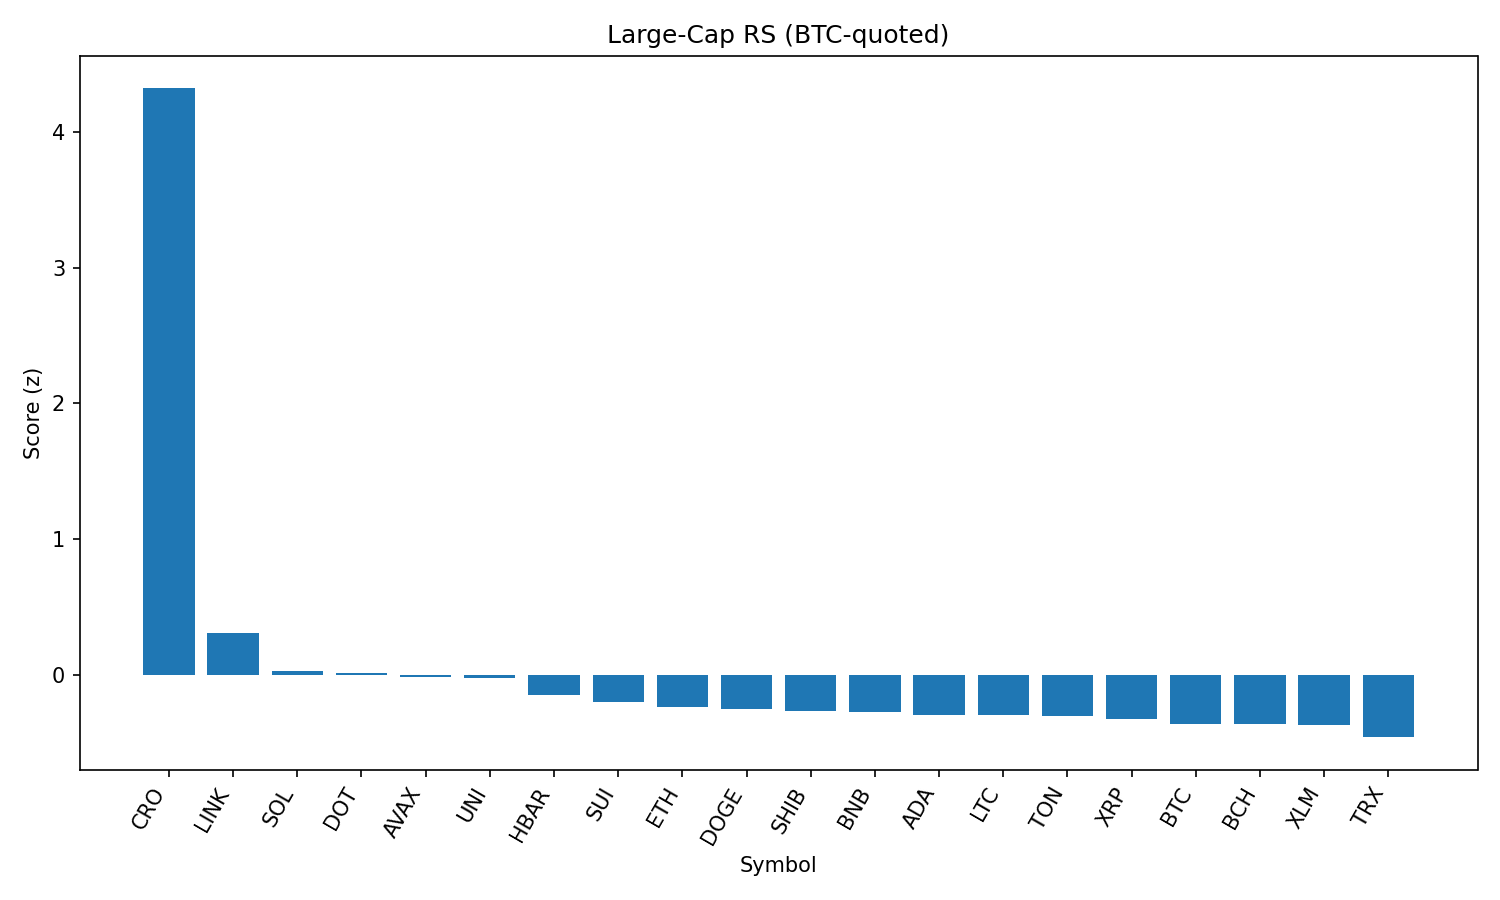

Values plotted in this chart, from the file beside it:
rank, name, symbol, price_btc, price_usd, pct_1h_btc, pct_24h_btc, pct_7d_btc, market_cap_rank, market_cap_usd, volume_usd, score
1, Cronos, CRO, 2.97e-06, 0.3333, 6.337, 28.53, 134.8, 21, 11115247096, 2496290826, 4.323
2, Chainlink, LINK, 0.0002228, 25.02, 1.231, 4.395, 0.3747, 13, 16936915477, 2564804245, 0.3097
3, Solana, SOL, 0.001908, 214.3, 0.2422, 3.958, 19.09, 6, 115887251063, 11653786300, 0.02516
4, Polkadot, DOT, 3.524e-05, 3.96, 0.7806, 2.024, 3.676, 34, 6022426746, 335859696, 0.0157
5, Avalanche, AVAX, 0.0002191, 24.61, 0.9636, -0.2887, 7.63, 23, 10383947240, 579465884, -0.02053
6, Uniswap, UNI, 8.893e-05, 9.99, 0.9582, 0.7283, -2.852, 35, 5995573810, 284766120, -0.02187
7, Hedera, HBAR, 2.13e-06, 0.2392, 0.8014, -0.9862, 1.882, 24, 10133068457, 195453791, -0.1529
8, Sui, SUI, 3.087e-05, 3.47, 0.5588, -0.1455, 1.647, 19, 12164362325, 984824664, -0.1992
9, Ethereum, ETH, 0.04008, 4500, 0.3856, -1.026, 6.2, 2, 543019796670, 29753918449, -0.2377
10, Dogecoin, DOGE, 1.98e-06, 0.2228, 0.236, 0.9296, 3.724, 9, 33571164756, 1733942845, -0.2514
11, Shiba Inu, SHIB, 1.11926e-10, 1.257e-05, 0.3507, 0.04912, 1.751, 30, 7402943907, 164973654, -0.2703
12, BNB, BNB, 0.007789, 874.7, 0.1135, 1.208, 4.653, 5, 121663792531, 1671367738, -0.2785
13, Cardano, ADA, 7.6e-06, 0.8534, 0.3955, -0.6401, 0.05359, 11, 31120192422, 1357604041, -0.297
14, Litecoin, LTC, 0.001008, 113.2, 0.3762, -0.344, -1.586, 27, 8624465411, 443292945, -0.299
15, Toncoin, TON, 2.836e-05, 3.18, 0.3339, 0.06207, -3.801, 28, 8177184326, 257950219, -0.3049
16, XRP, XRP, 2.643e-05, 2.97, 0.3391, -1.277, 3.461, 3, 176471622665, 5602753232, -0.3249
17, Bitcoin, BTC, 1.0, 112290, 0.0, 0.0, 0.0, 1, 2234769925298, 34302469029, -0.3607
18, Bitcoin Cash, BCH, 0.004938, 554.6, 0.2095, -0.4536, 0.07192, 22, 11040773559, 143094261, -0.3615
19, Stellar, XLM, 3.38e-06, 0.38, 0.2712, -0.7983, -3.328, 20, 11916593103, 223265021, -0.3744
20, TRON, TRX, 3.07e-06, 0.3446, 0.09089, -1.225, -2.341, 10, 32609700489, 734144517, -0.4612
21, Hyperliquid, HYPE, 0.0004113, 46.19, 0.1859, -4.287, 13.02, 16, 12483716882, 386000622, -0.5146
